Image classification data set "dataset_split.1" (thinamawijesekara09/Audiogram-app on GitHub). Class labels (6): mild, moderate, moderately severe, normal, profound, severe.

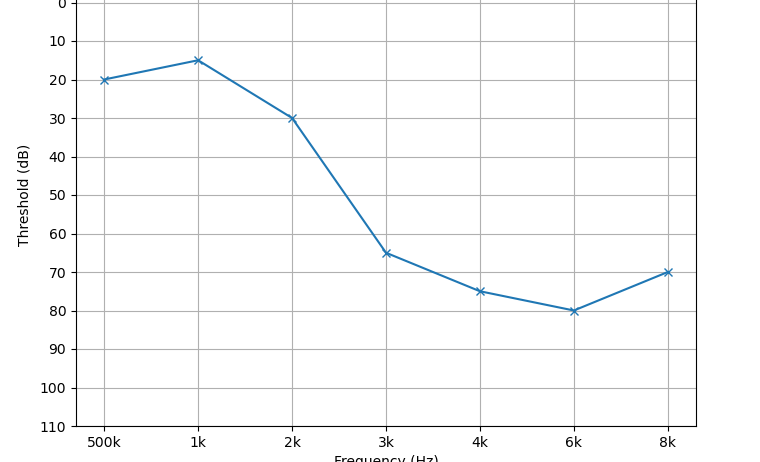
Label: moderate

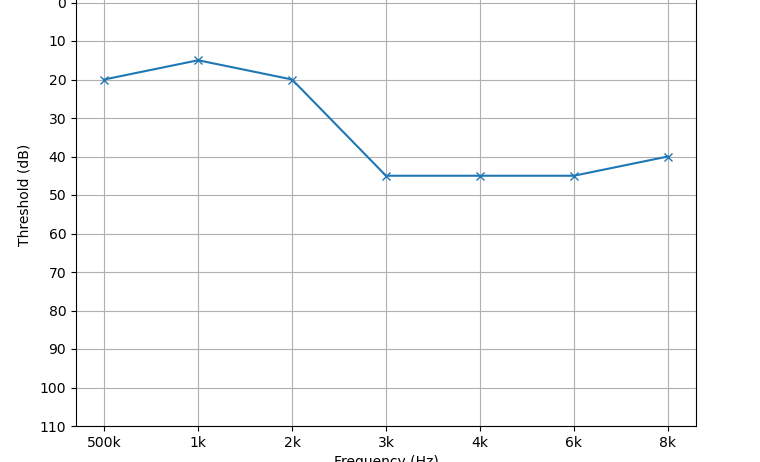
Label: mild

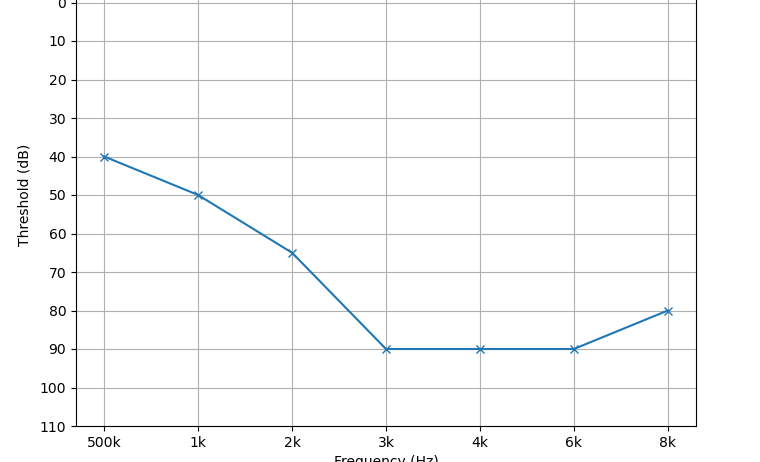
Label: severe

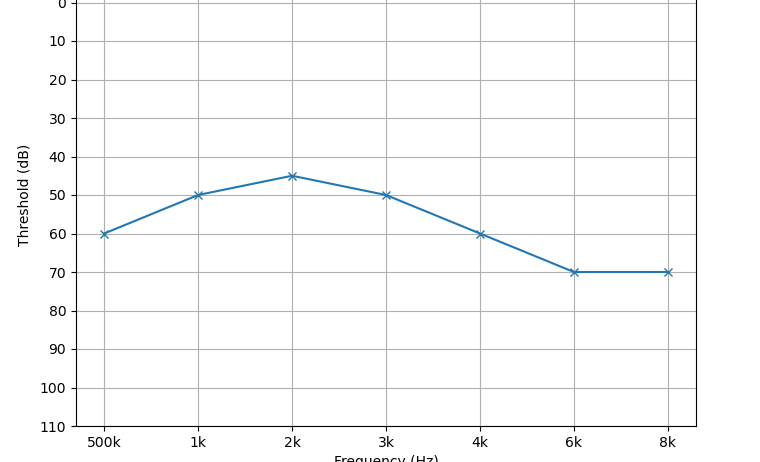
Label: moderately severe

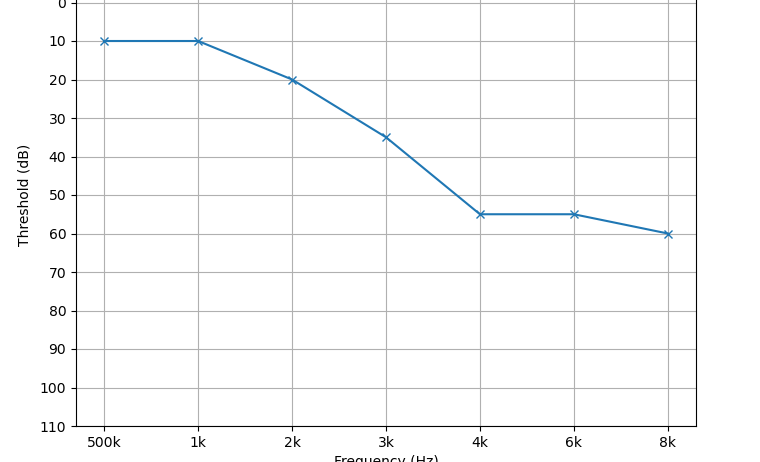
Label: mild

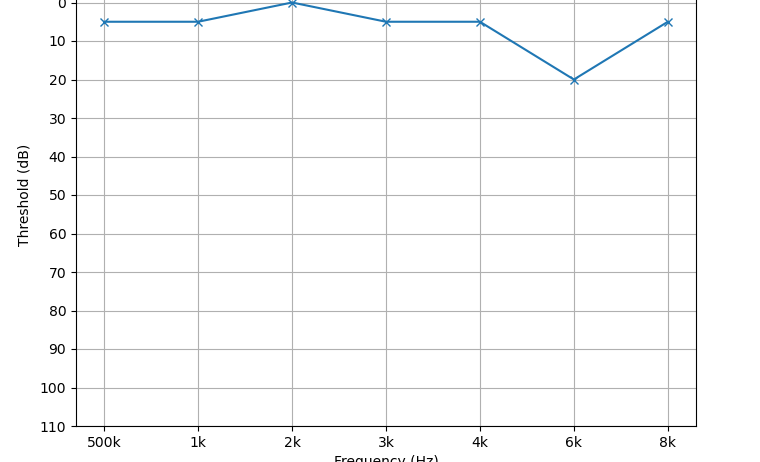
Label: normal
